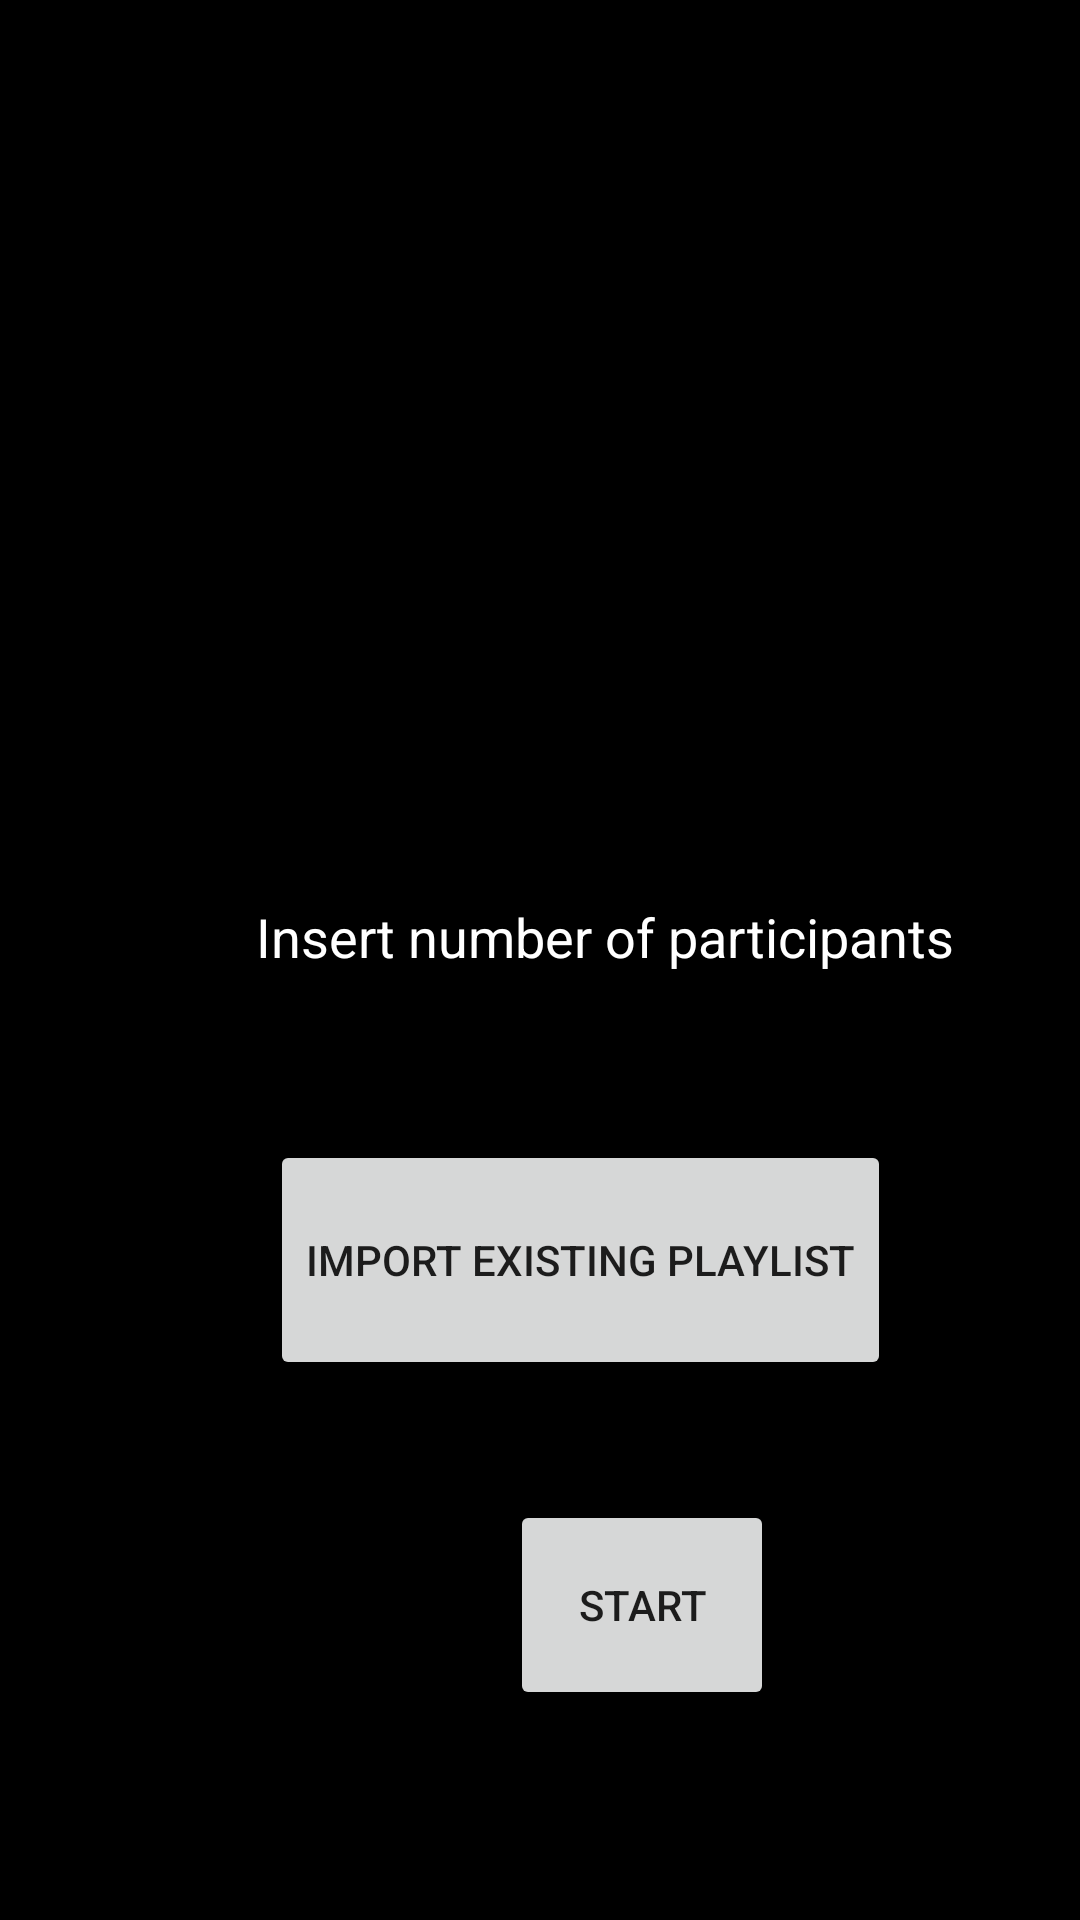

Produce the Android XML layout that renders to this screen, including the resource entries it uses.
<!-- AndroidManifest.xml: application theme Theme.MyApplication -->
<!-- res/layout/fragment_party_specifications.xml -->
<?xml version="1.0" encoding="utf-8"?>
<FrameLayout xmlns:android="http://schemas.android.com/apk/res/android"
    xmlns:tools="http://schemas.android.com/tools"
    android:layout_width="match_parent"
    android:layout_height="match_parent">

    <RelativeLayout
        android:layout_width="match_parent"
        android:layout_height="match_parent"
        android:background="@color/black">

        <Spinner
            android:id="@+id/spinner"
            android:layout_width="283dp"
            android:layout_height="30dp"
            android:layout_marginLeft="90dp"
            android:layout_marginTop="240dp"
             />

        <EditText
            android:id="@+id/editTextNumber"
            android:layout_width="283dp"
            android:layout_height="wrap_content"
            android:layout_marginLeft="60dp"
            android:layout_marginTop="290dp"
            android:ems="10"
            android:hint="Insert number of participants"
            android:inputType="number"
            android:textAlignment="center"
            android:textColorHint="@color/white"
            android:gravity="center_horizontal" />

        <Button
            android:id="@+id/button"
            android:layout_width="wrap_content"
            android:layout_height="80dp"
            android:layout_marginLeft="90dp"
            android:layout_marginTop="380dp"
            android:text="Import Existing Playlist" />

        <Button
            android:id="@+id/button2"
            android:layout_width="wrap_content"
            android:layout_height="70dp"
            android:layout_marginLeft="170dp"
            android:layout_marginTop="500dp"
            android:text="Start" />


    </RelativeLayout>

</FrameLayout>
<!-- resources referenced by this layout -->
<resources>
  <style name="Theme.MyApplication" parent="Theme.MaterialComponents.DayNight.DarkActionBar">
          
          <item name="colorPrimary">#39383A</item>
          <item name="colorPrimaryVariant">@color/purple_700</item>
          <item name="colorOnPrimary">@color/white</item>
          
          <item name="colorSecondary">@color/teal_200</item>
          <item name="colorSecondaryVariant">@color/teal_700</item>
          <item name="colorOnSecondary">@color/black</item>
          
          <item name="android:statusBarColor" tools:targetApi="l">?attr/colorPrimaryVariant</item>
          
      </style>
  <!-- not gathered from this repository: default colours our renderer supplied (Android Studio template values) -->
  <color name="purple_700">#FF3700B3</color>
  <color name="teal_200">#FF03DAC5</color>
  <color name="teal_700">#FF018786</color>
  <color name="black">#FF000000</color>
  <color name="white">#FFFFFFFF</color>
</resources>
